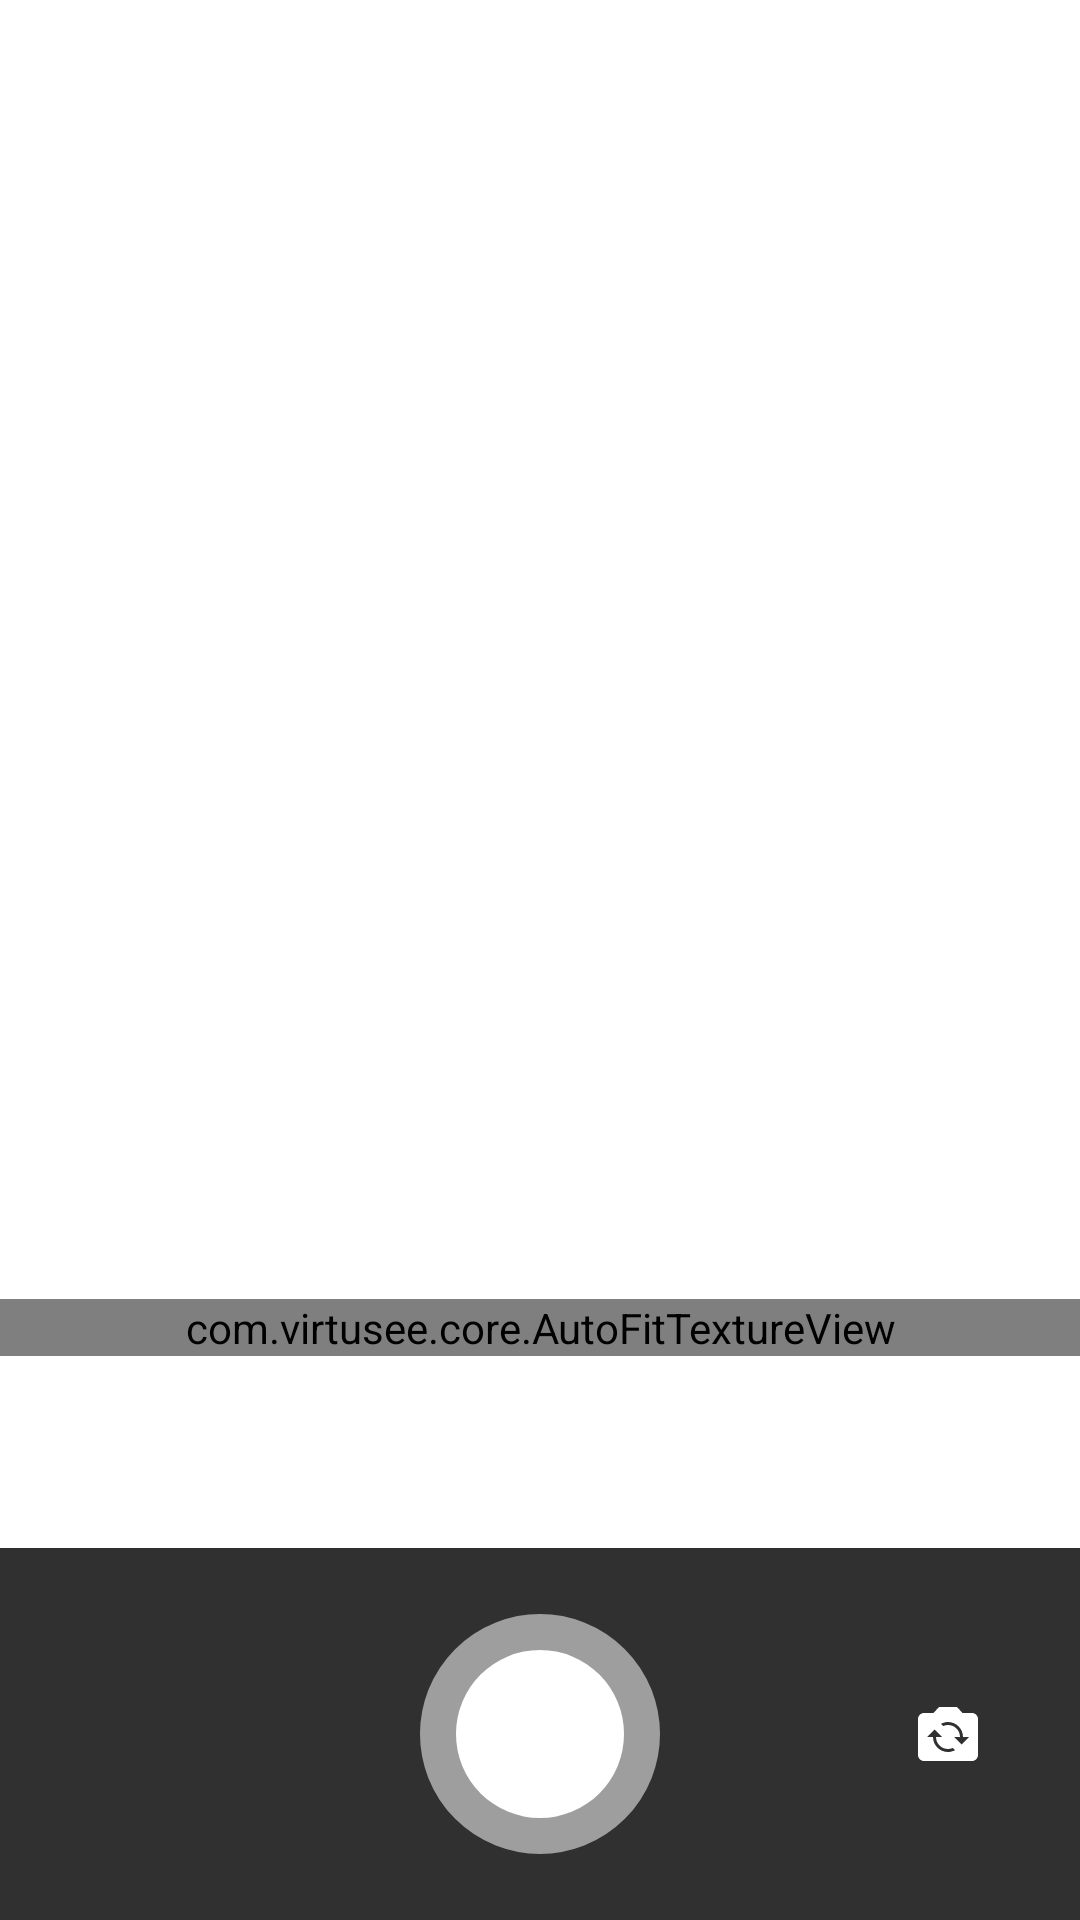

Reconstruct the res/layout file that produces this screen, plus the resources it refers to.
<!-- AndroidManifest.xml: application theme AppTheme -->
<!-- res/layout/fragment_camera2_basic.xml -->
<androidx.constraintlayout.widget.ConstraintLayout xmlns:android="http://schemas.android.com/apk/res/android"
    android:layout_width="match_parent"
    android:layout_height="match_parent"
    xmlns:app="http://schemas.android.com/apk/res-auto">

    <com.virtusee.core.AutoFitTextureView
        android:id="@+id/texture"
        android:layout_width="0dp"
        android:layout_height="wrap_content"
        android:layout_marginBottom="64dp"
        app:layout_constraintStart_toStartOf="parent"
        app:layout_constraintEnd_toEndOf="parent"
        app:layout_constraintBottom_toTopOf="@id/control"/>

    <FrameLayout
        android:id="@+id/control"
        android:layout_width="0dp"
        android:layout_height="124dp"
        app:layout_constraintStart_toStartOf="parent"
        app:layout_constraintEnd_toEndOf="parent"
        app:layout_constraintBottom_toBottomOf="parent"
        android:background="#dd111111">

        <ImageButton
            android:id="@+id/picture"
            android:layout_width="80dp"
            android:layout_height="80dp"
            android:layout_gravity="center"
            android:background="#00ffffff"
            android:src="@drawable/take_picture"
            android:text="Picture" />

        <ImageButton
            android:id="@+id/info"
            android:contentDescription="Flip Camera"
            style="@android:style/Widget.Material.Light.Button.Borderless"
            android:layout_width="wrap_content"
            android:layout_height="wrap_content"
            android:layout_gravity="center_vertical|right"
            android:padding="20dp"
            android:src="@drawable/ic_camera_flip" />

    </FrameLayout>

</androidx.constraintlayout.widget.ConstraintLayout>
<!-- resources referenced by this layout -->
<resources>
  <!-- drawable ic_camera_flip (drawable) -->
  <vector android:height="24dp" android:tint="#ffffff"
      android:viewportHeight="24" android:viewportWidth="24"
      android:width="24dp" xmlns:android="http://schemas.android.com/apk/res/android">
      <path android:fillColor="@android:color/white" android:pathData="M20,5h-3.17L15,3H9L7.17,5H4C2.9,5 2,5.9 2,7v12c0,1.1 0.9,2 2,2h16c1.1,0 2,-0.9 2,-2V7C22,5.9 21.1,5 20,5zM12,18c-2.76,0 -5,-2.24 -5,-5H5l2.5,-2.5L10,13H8c0,2.21 1.79,4 4,4c0.58,0 1.13,-0.13 1.62,-0.35l0.74,0.74C13.65,17.76 12.86,18 12,18zM16.5,15.5L14,13h2c0,-2.21 -1.79,-4 -4,-4c-0.58,0 -1.13,0.13 -1.62,0.35L9.64,8.62C10.35,8.24 11.14,8 12,8c2.76,0 5,2.24 5,5h2L16.5,15.5z"/>
  </vector>
  <!-- drawable take_picture (drawable) -->
  <shape xmlns:android="http://schemas.android.com/apk/res/android"
      android:shape="oval">
      <solid android:color="#ffffff"/>
      <stroke
          android:width="24dp"
          android:color="#88ffffff"/>
  </shape>
  <style name="AppTheme" parent="Theme.AppCompat.Light.DarkActionBar">
          
  
          
          <item name="android:windowBackground">@color/White</item>
          <item name="colorPrimary">@color/vsblue</item>
          <item name="colorPrimaryDark">@color/vsdarkblue</item>
          <item name="android:dropDownListViewStyle">@style/TestSpinnerStyle</item>
          <item name="colorAccent">@color/vsblue</item>
          <item name="android:colorBackground">@color/White</item>
  
      </style>
  <color name="White">#FFFFFF</color>
  <color name="vsblue">#0AB9FF</color>
  <color name="vsdarkblue">#004cb2</color>
  <style name="TestSpinnerStyle" parent="android:style/Widget.ListView.DropDown">
          <item name="android:divider">#e0e0e0</item>
          <item name="android:dividerHeight">1dp</item>
      </style>
</resources>
